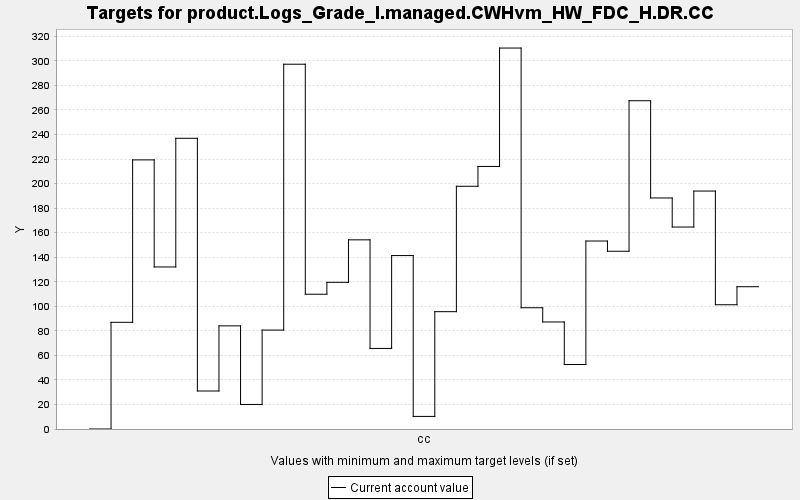

The file beside this chart, header and first rows:
TARGET, PERIOD, YEAR, PERIODWIDTH, MINIMUM, MAXIMUM, MINWEIGHT, MAXWEIGHT, CURRENT, SUMMARY
product.Logs_Grade_I.managed.CWHvm_HW_FD…, 0, 0, 10.0, 0.0, 10000, 1.0, 1.0, 0.0, 0.0
product.Logs_Grade_I.managed.CWHvm_HW_FD…, 1, 10, 10.0, 0.0, 10000, 1.0, 1.0, 86.94, 0.0
product.Logs_Grade_I.managed.CWHvm_HW_FD…, 2, 20, 10.0, 0.0, 10000, 1.0, 1.0, 219.3, 0.0
product.Logs_Grade_I.managed.CWHvm_HW_FD…, 3, 30, 10.0, 0.0, 10000, 1.0, 1.0, 132, 0.0
product.Logs_Grade_I.managed.CWHvm_HW_FD…, 4, 40, 10.0, 0.0, 10000, 1.0, 1.0, 236.9, 0.0
product.Logs_Grade_I.managed.CWHvm_HW_FD…, 5, 50, 10.0, 0.0, 10000, 1.0, 1.0, 30.96, 0.0
product.Logs_Grade_I.managed.CWHvm_HW_FD…, 6, 60, 10.0, 0.0, 10000, 1.0, 1.0, 84.04, 0.0
product.Logs_Grade_I.managed.CWHvm_HW_FD…, 7, 70, 10.0, 0.0, 10000, 1.0, 1.0, 20, 0.0
product.Logs_Grade_I.managed.CWHvm_HW_FD…, 8, 80, 10.0, 0.0, 10000, 1.0, 1.0, 80.61, 0.0
product.Logs_Grade_I.managed.CWHvm_HW_FD…, 9, 90, 10.0, 0.0, 10000, 1.0, 1.0, 297.3, 0.0
product.Logs_Grade_I.managed.CWHvm_HW_FD…, 10, 100, 10.0, 0.0, 10000, 1.0, 1.0, 109.8, 0.0
product.Logs_Grade_I.managed.CWHvm_HW_FD…, 11, 110, 10.0, 0.0, 10000, 1.0, 1.0, 119.5, 0.0
product.Logs_Grade_I.managed.CWHvm_HW_FD…, 12, 120, 10.0, 0.0, 10000, 1.0, 1.0, 154.2, 0.0
product.Logs_Grade_I.managed.CWHvm_HW_FD…, 13, 130, 10.0, 0.0, 10000, 1.0, 1.0, 65.65, 0.0
product.Logs_Grade_I.managed.CWHvm_HW_FD…, 14, 140, 10.0, 0.0, 10000, 1.0, 1.0, 141.3, 0.0
product.Logs_Grade_I.managed.CWHvm_HW_FD…, 15, 150, 10.0, 0.0, 10000, 1.0, 1.0, 10.26, 0.0
product.Logs_Grade_I.managed.CWHvm_HW_FD…, 16, 160, 10.0, 0.0, 10000, 1.0, 1.0, 95.61, 0.0
product.Logs_Grade_I.managed.CWHvm_HW_FD…, 17, 170, 10.0, 0.0, 10000, 1.0, 1.0, 197.8, 0.0
product.Logs_Grade_I.managed.CWHvm_HW_FD…, 18, 180, 10.0, 0.0, 10000, 1.0, 1.0, 213.9, 0.0
product.Logs_Grade_I.managed.CWHvm_HW_FD…, 19, 190, 10.0, 0.0, 10000, 1.0, 1.0, 310.4, 0.0
product.Logs_Grade_I.managed.CWHvm_HW_FD…, 20, 200, 10.0, 0.0, 10000, 1.0, 1.0, 98.82, 0.0
product.Logs_Grade_I.managed.CWHvm_HW_FD…, 21, 210, 10.0, 0.0, 10000, 1.0, 1.0, 87.22, 0.0
product.Logs_Grade_I.managed.CWHvm_HW_FD…, 22, 220, 10.0, 0.0, 10000, 1.0, 1.0, 52.54, 0.0
product.Logs_Grade_I.managed.CWHvm_HW_FD…, 23, 230, 10.0, 0.0, 10000, 1.0, 1.0, 153.2, 0.0
product.Logs_Grade_I.managed.CWHvm_HW_FD…, 24, 240, 10.0, 0.0, 10000, 1.0, 1.0, 144.9, 0.0
product.Logs_Grade_I.managed.CWHvm_HW_FD…, 25, 250, 10.0, 0.0, 10000, 1.0, 1.0, 267.5, 0.0
product.Logs_Grade_I.managed.CWHvm_HW_FD…, 26, 260, 10.0, 0.0, 10000, 1.0, 1.0, 188.3, 0.0
product.Logs_Grade_I.managed.CWHvm_HW_FD…, 27, 270, 10.0, 0.0, 10000, 1.0, 1.0, 164.6, 0.0
product.Logs_Grade_I.managed.CWHvm_HW_FD…, 28, 280, 10.0, 0.0, 10000, 1.0, 1.0, 193.9, 0.0
product.Logs_Grade_I.managed.CWHvm_HW_FD…, 29, 290, 10.0, 0.0, 10000, 1.0, 1.0, 101.3, 0.0
product.Logs_Grade_I.managed.CWHvm_HW_FD…, 30, 300, 10.0, 0.0, 10000, 1.0, 1.0, 115.9, 0.0
